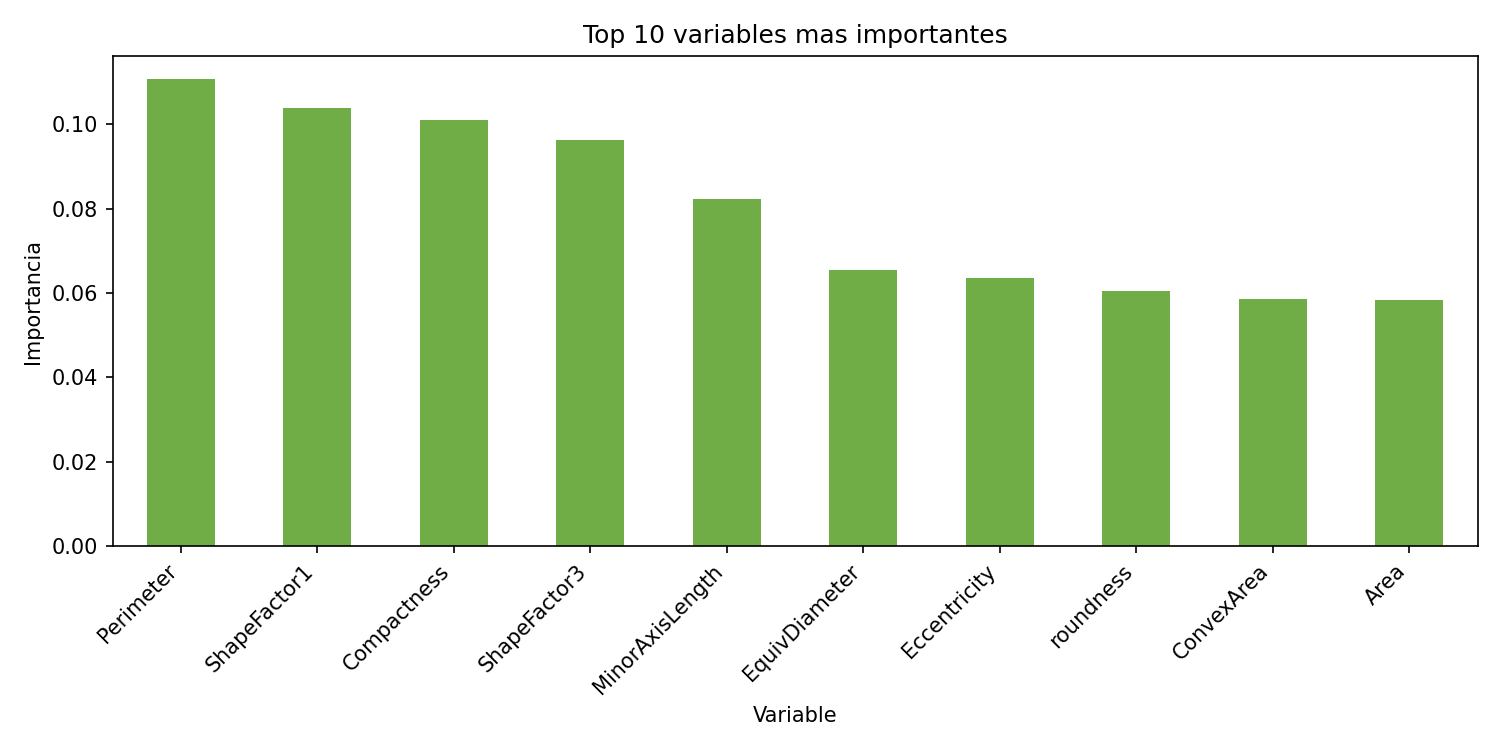

Source data for this figure (header and first rows):
feature, importance
Perimeter, 0.1107
ShapeFactor1, 0.1038
Compactness, 0.101
ShapeFactor3, 0.09622
MinorAxisLength, 0.0823
EquivDiameter, 0.06541
Eccentricity, 0.0636
roundness, 0.06058
ConvexArea, 0.05851
Area, 0.05844
MajorAxisLength, 0.05786
AspectRation, 0.05559
ShapeFactor4, 0.03209
ShapeFactor2, 0.02665
Solidity, 0.01803
Extent, 0.009294
